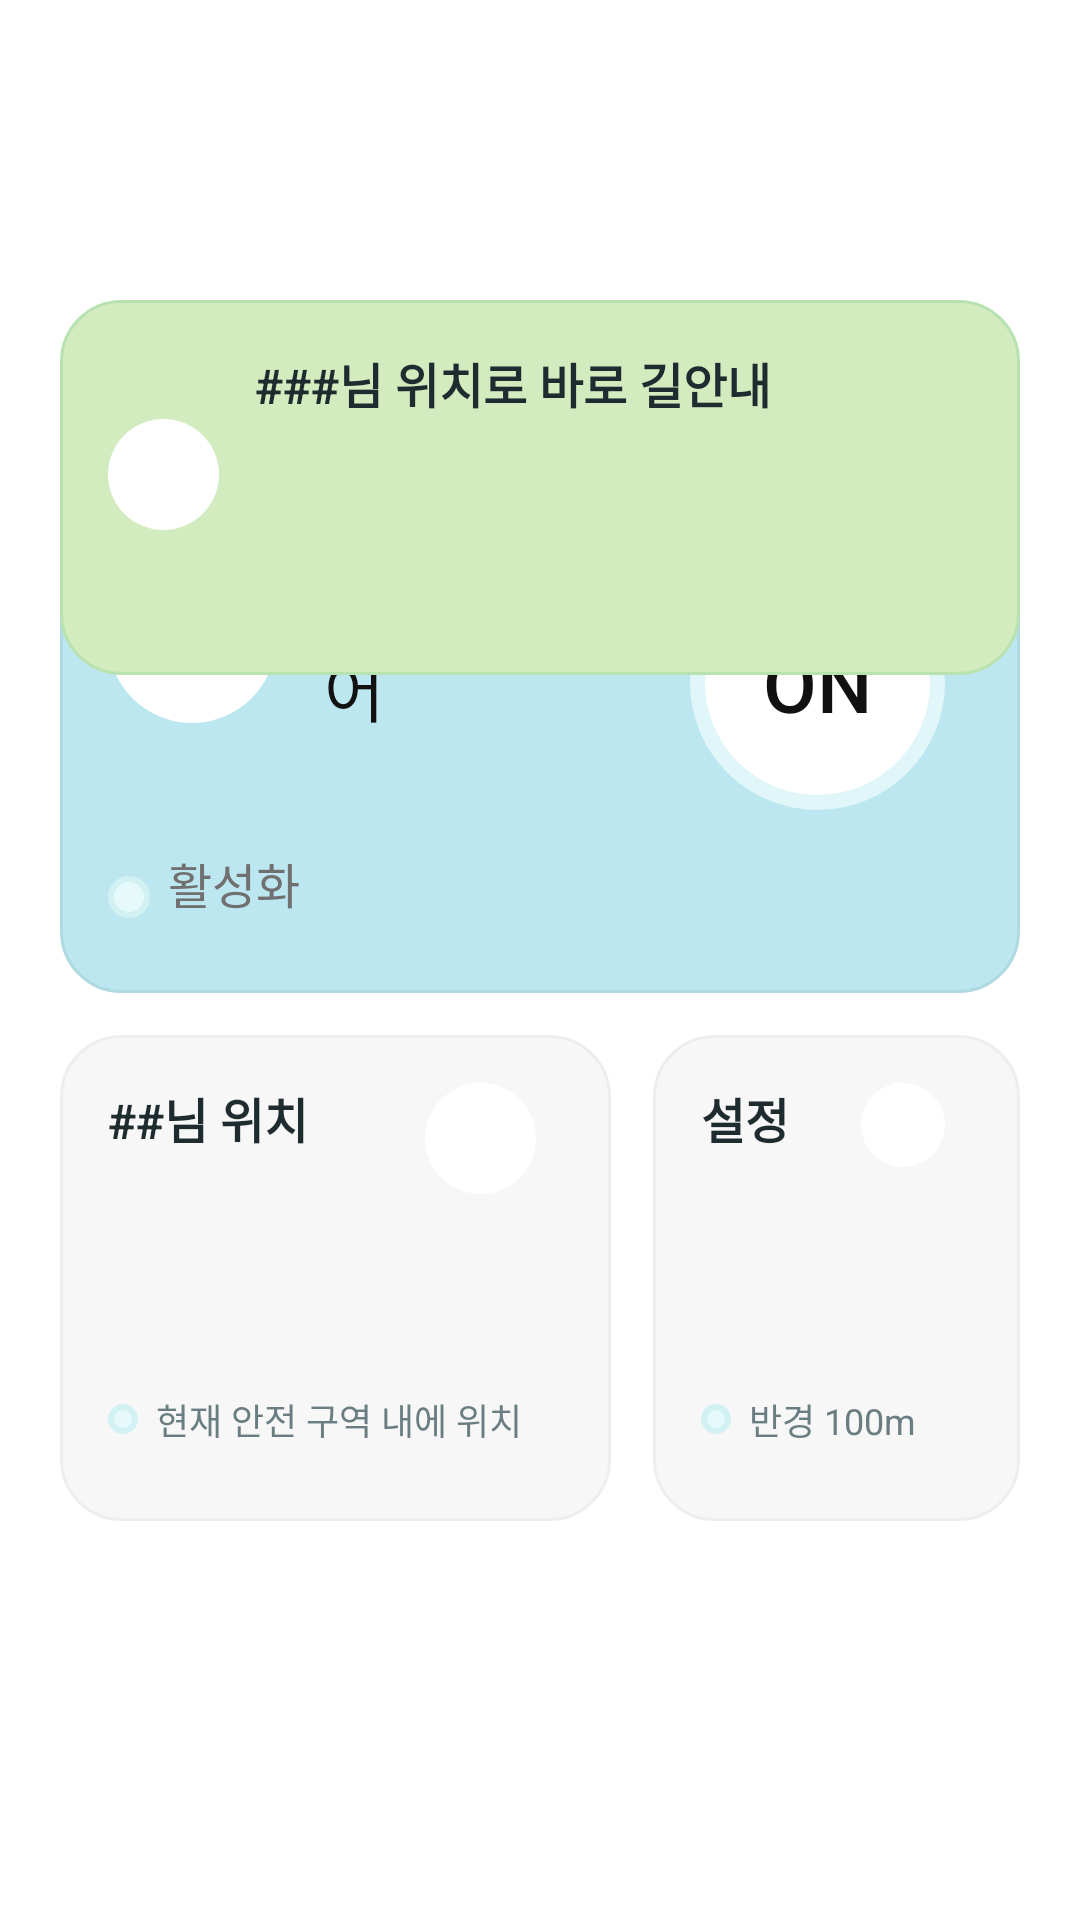

Layout XML and referenced resources for this Android screen:
<!-- AndroidManifest.xml: application theme Theme.DIVE_PRE -->
<!-- res/layout/activity_home.xml -->
<?xml version="1.0" encoding="utf-8"?>
<androidx.constraintlayout.widget.ConstraintLayout
    xmlns:android="http://schemas.android.com/apk/res/android"
    xmlns:app="http://schemas.android.com/apk/res-auto"
    xmlns:tools="http://schemas.android.com/tools"
    android:id="@+id/homeRoot"
    android:layout_width="match_parent"
    android:layout_height="match_parent"
    android:paddingStart="@dimen/home_side_pad"
    android:paddingEnd="@dimen/home_side_pad"
    android:paddingTop="@dimen/home_top_pad"
    android:paddingBottom="@dimen/home_bottom_pad"
    tools:context=".HomeActivity">

    
    <LinearLayout
        android:id="@+id/profileSection"
        android:layout_width="wrap_content"
        android:layout_height="wrap_content"
        android:orientation="horizontal"
        android:gravity="center_vertical"
        app:layout_constraintTop_toTopOf="parent"
        app:layout_constraintStart_toStartOf="parent">

        <View
            android:layout_width="55dp"
            android:layout_height="55dp"
            android:background="@drawable/bg_profile_placeholder"/>

        <TextView
            android:id="@+id/tvProfileName"
            android:layout_width="wrap_content"
            android:layout_height="wrap_content"
            android:layout_marginStart="12dp"
            android:text="김듀듀(보호자)"
            android:textColor="#000000"
            android:textSize="18sp"
            tools:ignore="HardcodedText" />
    </LinearLayout>

    
    <FrameLayout
        android:id="@+id/cardAuto"
        android:layout_width="0dp"
        android:layout_height="@dimen/home_card_h"
        android:background="@drawable/bg_card_auto_on"
        android:layout_marginTop="@dimen/home_gap"
        android:paddingStart="16dp"
        android:paddingTop="16dp"
        android:paddingEnd="25dp"
        android:paddingBottom="25dp"
        app:layout_constraintTop_toBottomOf="@id/profileSection"
        app:layout_constraintStart_toStartOf="parent"
        app:layout_constraintEnd_toEndOf="parent">

        
        <include
            android:id="@+id/includeAuto"
            layout="@layout/view_card_auto"
            android:layout_width="match_parent"
            android:layout_height="match_parent"/>
    </FrameLayout>

    
    <FrameLayout
        android:id="@+id/cardLocation"
        android:layout_width="0dp"
        android:layout_height="@dimen/home_card_h"
        android:background="@drawable/bg_card_location"
        android:layout_marginTop="@dimen/home_gap"
        android:layout_marginEnd="@dimen/home_gap"
    android:paddingStart="16dp"
    android:paddingTop="16dp"
    android:paddingEnd="25dp"
    android:paddingBottom="25dp"
    app:layout_constraintTop_toBottomOf="@id/cardAuto"
    app:layout_constraintStart_toStartOf="parent"
    app:layout_constraintEnd_toStartOf="@id/cardSettings"
    app:layout_constraintHorizontal_weight="60">

    <include
        android:id="@+id/includeLocation"
        layout="@layout/view_card_location"
        android:layout_width="match_parent"
        android:layout_height="match_parent" />
</FrameLayout>

    
<FrameLayout
android:id="@+id/cardSettings"
android:layout_width="0dp"
android:layout_height="@dimen/home_card_h"
android:background="@drawable/bg_card_location"
android:layout_marginTop="@dimen/home_gap"
android:paddingStart="16dp"
android:paddingTop="16dp"
android:paddingEnd="25dp"
android:paddingBottom="25dp"
app:layout_constraintTop_toBottomOf="@id/cardAuto"
app:layout_constraintStart_toEndOf="@id/cardLocation"
app:layout_constraintEnd_toEndOf="parent"
app:layout_constraintHorizontal_weight="40">

<include
    android:id="@+id/includeSettings"
    layout="@layout/view_card_setting"
    android:layout_width="match_parent"
    android:layout_height="match_parent" />
</FrameLayout>


    
<FrameLayout
android:id="@+id/cardGuide"
android:layout_width="0dp"
android:layout_height="@dimen/home_card_guide_h"
android:background="@drawable/bg_card_guide"
android:layout_marginTop="@dimen/home_gap"
android:paddingStart="16dp"
android:paddingTop="16dp"
android:paddingEnd="25dp"
android:paddingBottom="25dp"
app:layout_constraintStart_toStartOf="parent"
app:layout_constraintEnd_toEndOf="parent"
    tools:ignore="MissingConstraints">

<include
    android:id="@+id/includeGuide"
    layout="@layout/view_card_guide"
    android:layout_width="match_parent"
    android:layout_height="match_parent" />
</FrameLayout>



</androidx.constraintlayout.widget.ConstraintLayout>
<!-- res/layout/view_card_auto.xml (included above) -->
<?xml version="1.0" encoding="utf-8"?>
<androidx.constraintlayout.widget.ConstraintLayout
    xmlns:android="http://schemas.android.com/apk/res/android"
    xmlns:app="http://schemas.android.com/apk/res-auto"
    xmlns:tools="http://schemas.android.com/tools"
    android:layout_width="match_parent"
    android:layout_height="match_parent">

    
    <ImageView
        android:id="@+id/ivIconBg"
        android:layout_width="56dp"
        android:layout_height="56dp"
        android:background="@drawable/bg_icon_circle"
        android:contentDescription="@null"
        app:layout_constraintStart_toStartOf="parent"
        app:layout_constraintTop_toTopOf="parent"/>

    
    <ImageView
        android:id="@+id/ivIcon"
        android:layout_width="28dp"
        android:layout_height="28dp"
        app:tint="#6B6B6B"
        android:src="@drawable/outline_account_child_invert_24"
        app:layout_constraintStart_toStartOf="@id/ivIconBg"
        app:layout_constraintEnd_toEndOf="@id/ivIconBg"
        app:layout_constraintTop_toTopOf="@id/ivIconBg"
        app:layout_constraintBottom_toBottomOf="@id/ivIconBg"/>

    
    <TextView
        android:id="@+id/tvTitleAuto"
        android:layout_width="0dp"
        android:layout_height="wrap_content"
        android:text="자동 안심 케어"
        android:textColor="#111111"
        android:textSize="22sp"
        android:fontFamily="sans-serif-medium"
        app:layout_constraintStart_toEndOf="@id/ivIconBg"
        app:layout_constraintTop_toTopOf="@id/ivIconBg"
        app:layout_constraintBottom_toBottomOf="@id/ivIconBg"
        app:layout_constraintEnd_toStartOf="@+id/toggleGroup"
        android:layout_marginStart="16dp"
        tools:ignore="HardcodedText" />

    
    <androidx.constraintlayout.widget.ConstraintLayout
        android:id="@+id/toggleGroup"
        android:layout_width="85dp"
        android:layout_height="85dp"
        app:layout_constraintEnd_toEndOf="parent"
        app:layout_constraintTop_toTopOf="parent">

        
        <ImageView
            android:id="@+id/ivToggleOuter"
            android:layout_width="match_parent"
            android:layout_height="match_parent"
            android:background="@drawable/bg_toggle_outer_on"
            android:contentDescription="@null"/>

        
        <TextView
            android:id="@+id/tvToggle"
            android:layout_width="75dp"
            android:layout_height="75dp"
            android:gravity="center"
            android:text="ON"
            android:textColor="#111111"
            android:textSize="26sp"
            android:fontFamily="sans-serif-medium"
            android:background="@drawable/bg_toggle_inner_on"
            app:layout_constraintStart_toStartOf="parent"
            app:layout_constraintEnd_toEndOf="parent"
            app:layout_constraintTop_toTopOf="parent"
            app:layout_constraintBottom_toBottomOf="parent"/>
    </androidx.constraintlayout.widget.ConstraintLayout>

    
    <View
        android:id="@+id/ivDot"
        android:layout_width="14dp"
        android:layout_height="14dp"
        android:background="@drawable/bg_status_dot"
        app:layout_constraintStart_toStartOf="parent"
        app:layout_constraintBottom_toBottomOf="parent"/>

    <TextView
        android:id="@+id/tvStatus"
        android:layout_width="wrap_content"
        android:layout_height="wrap_content"
        android:text="활성화"
        android:textColor="#707070"
        android:textSize="16sp"
        android:layout_marginStart="6dp"
        app:layout_constraintStart_toEndOf="@id/ivDot"
        app:layout_constraintBottom_toBottomOf="@id/ivDot"/>

</androidx.constraintlayout.widget.ConstraintLayout>
<!-- res/layout/view_card_location.xml (included above) -->
<?xml version="1.0" encoding="utf-8"?>
<androidx.constraintlayout.widget.ConstraintLayout
    xmlns:android="http://schemas.android.com/apk/res/android"
    xmlns:app="http://schemas.android.com/apk/res-auto"
    xmlns:tools="http://schemas.android.com/tools"
    android:id="@+id/root"
    android:layout_width="match_parent"
    android:layout_height="match_parent"
    android:background="@android:color/transparent"
    android:padding="0dp">

    
    <TextView
        android:id="@+id/tvTitle"
        android:layout_width="0dp"
        android:layout_height="wrap_content"
        android:text="##님 위치"
        android:textColor="#1E2B2F"
        android:textStyle="bold"
        android:textSize="16sp"
        app:layout_constraintStart_toStartOf="parent"
        app:layout_constraintTop_toTopOf="parent"
        app:layout_constraintEnd_toStartOf="@id/ivPin"
        app:layout_goneMarginEnd="8dp" />

    
    <ImageView
        android:id="@+id/ivPin"
        android:layout_width="37dp"
        android:layout_height="37dp"
        android:background="@drawable/bg_icon_circle"
        android:padding="4dp"
        app:srcCompat="@drawable/baseline_location_on_24"
        android:contentDescription="@string/app_name"
        app:layout_constraintEnd_toEndOf="parent"
        app:layout_constraintTop_toTopOf="parent"
        app:tint="#6A7D82" />

    
    <LinearLayout
        android:id="@+id/statusRow"
        android:layout_width="wrap_content"
        android:layout_height="wrap_content"
        android:orientation="horizontal"
        android:gravity="center_vertical"
        app:layout_constraintStart_toStartOf="parent"
        app:layout_constraintBottom_toBottomOf="parent">

        <View
            android:id="@+id/ivDot"
            android:layout_width="10dp"
            android:layout_height="10dp"
            android:background="@drawable/bg_status_dot" />

        <TextView
            android:id="@+id/tvStatus"
            android:layout_width="wrap_content"
            android:layout_height="wrap_content"
            android:layout_marginStart="6dp"
            android:text="현재 안전 구역 내에 위치"
            android:textColor="#6A7D82"
            android:textSize="12sp"
            tools:ignore="HardcodedText" />
    </LinearLayout>

</androidx.constraintlayout.widget.ConstraintLayout>
<!-- res/layout/view_card_setting.xml (included above) -->
<?xml version="1.0" encoding="utf-8"?>
<androidx.constraintlayout.widget.ConstraintLayout
    xmlns:android="http://schemas.android.com/apk/res/android"
    xmlns:app="http://schemas.android.com/apk/res-auto"
    android:id="@+id/root"
    android:layout_width="match_parent"
    android:layout_height="match_parent"
    android:background="@android:color/transparent"
    android:padding="0dp">

    
    <TextView
        android:id="@+id/tvTitle"
        android:layout_width="0dp"
        android:layout_height="wrap_content"
        android:text="설정"
        android:textColor="#1E2B2F"
        android:textStyle="bold"
        android:textSize="16sp"
        app:layout_constraintStart_toStartOf="parent"
        app:layout_constraintTop_toTopOf="parent"
        app:layout_constraintEnd_toStartOf="@id/ivGear"
        app:layout_goneMarginEnd="8dp" />

    
    <ImageView
        android:id="@+id/ivGear"
        android:layout_width="28dp"
        android:layout_height="28dp"
        android:background="@drawable/bg_icon_circle"
        android:padding="6dp"
        app:srcCompat="@drawable/outline_app_registration_24"
        android:contentDescription="@string/app_name"
        app:layout_constraintEnd_toEndOf="parent"
        app:layout_constraintTop_toTopOf="parent"
        app:tint="#6A7D82" />

    
    <LinearLayout
        android:id="@+id/statusRow"
        android:layout_width="wrap_content"
        android:layout_height="wrap_content"
        android:orientation="horizontal"
        android:gravity="center_vertical"
        app:layout_constraintStart_toStartOf="parent"
        app:layout_constraintBottom_toBottomOf="parent">

        <View
            android:id="@+id/ivDot"
            android:layout_width="10dp"
            android:layout_height="10dp"
            android:background="@drawable/bg_status_dot" />

        <TextView
            android:id="@+id/tvDesc"
            android:layout_width="wrap_content"
            android:layout_height="wrap_content"
            android:layout_marginStart="6dp"
            android:text="반경 100m"
            android:textColor="#6A7D82"
            android:textSize="12sp" />
    </LinearLayout>
</androidx.constraintlayout.widget.ConstraintLayout>
<!-- res/layout/view_card_guide.xml (included above) -->
<?xml version="1.0" encoding="utf-8"?>
<androidx.constraintlayout.widget.ConstraintLayout
    xmlns:android="http://schemas.android.com/apk/res/android"
    xmlns:app="http://schemas.android.com/apk/res-auto"
    xmlns:tools="http://schemas.android.com/tools"
    android:id="@+id/root"
    android:layout_width="match_parent"
    android:layout_height="match_parent"
    android:background="@android:color/transparent"
    android:padding="0dp">

    <androidx.appcompat.widget.AppCompatImageView
        android:id="@+id/ivIcon"
        android:layout_width="37dp"
        android:layout_height="37dp"
        android:background="@drawable/bg_icon_circle"
        android:padding="4dp"
        app:srcCompat="@drawable/outline_app_registration_24"
        app:tint="#6A7D82"
        android:contentDescription="@string/app_name"
        app:layout_constraintStart_toStartOf="parent"
        app:layout_constraintTop_toTopOf="parent"
        app:layout_constraintBottom_toBottomOf="parent" />

    <TextView
        android:id="@+id/tvTitle"
        android:layout_width="0dp"
        android:layout_height="wrap_content"
        android:layout_marginStart="12dp"
        android:text="###님 위치로 바로 길안내"
        android:textColor="#1E2B2F"
        android:textStyle="bold"
        android:textSize="16sp"
        app:layout_constraintStart_toEndOf="@id/ivIcon"
        app:layout_constraintEnd_toEndOf="parent"
        app:layout_constraintTop_toTopOf="parent"
        tools:ignore="HardcodedText" />

    
    <LinearLayout
        android:id="@+id/alertRow"
        android:layout_width="0dp"
        android:layout_height="wrap_content"
        android:orientation="horizontal"
        android:gravity="center_vertical"
        android:visibility="gone"
        android:layout_marginStart="12dp"
        android:layout_marginTop="8dp"
        app:layout_constraintStart_toEndOf="@id/ivIcon"
        app:layout_constraintEnd_toEndOf="parent"
        app:layout_constraintTop_toBottomOf="@id/tvTitle"
        app:layout_constraintBottom_toBottomOf="parent">

        <View
            android:id="@+id/ivAlertDot"
            android:layout_width="10dp"
            android:layout_height="10dp"
            android:background="@drawable/bg_status_dot" />

        <TextView
            android:id="@+id/tvAlert"
            android:layout_width="wrap_content"
            android:layout_height="wrap_content"
            android:layout_marginStart="6dp"
            android:text="###님이 안전 구역을 벗어났습니다"
            android:textColor="#6A7D82"
            android:textSize="12sp"
            tools:ignore="HardcodedText" />
    </LinearLayout>
</androidx.constraintlayout.widget.ConstraintLayout>
<!-- resources referenced by this layout -->
<resources>
  <dimen name="home_bottom_pad">24dp</dimen>
  <dimen name="home_card_guide_h">125dp</dimen>
  <dimen name="home_card_h">162dp</dimen>
  <dimen name="home_gap">14dp</dimen>
  <dimen name="home_side_pad">20dp</dimen>
  <dimen name="home_top_pad">100dp</dimen>
  <!-- drawable bg_card_auto_on (drawable) -->
  <?xml version="1.0" encoding="utf-8"?>
  <shape xmlns:android="http://schemas.android.com/apk/res/android">
      <solid android:color="#BCE7F0"/>         
      <corners android:radius="20dp"/>
      <stroke android:width="1dp" android:color="#B1D9E2"/>  
  </shape>
  <!-- drawable bg_card_guide (drawable) -->
  <?xml version="1.0" encoding="utf-8"?>
  <shape xmlns:android="http://schemas.android.com/apk/res/android">
      <solid android:color="#D2ECBF"/>
      <corners android:radius="20dp"/>
      <stroke android:width="1dp" android:color="#B9E2B1"/>
  </shape>
  <!-- drawable bg_card_location (drawable) -->
  <?xml version="1.0" encoding="utf-8"?>
  <shape xmlns:android="http://schemas.android.com/apk/res/android">
      <solid android:color="#F7F7F7"/>
      <corners android:radius="20dp"/>
      <stroke android:width="1dp" android:color="#EEEEEE"/>
  </shape>
  <!-- drawable bg_icon_circle (drawable) -->
  <?xml version="1.0" encoding="utf-8"?>
  <shape xmlns:android="http://schemas.android.com/apk/res/android" android:shape="oval">
      <solid android:color="#FFFFFF"/>
      <size android:width="29dp" android:height="29dp"/>
  </shape>
  <!-- drawable bg_profile_placeholder (drawable) -->
  <?xml version="1.0" encoding="utf-8"?>
  <shape xmlns:android="http://schemas.android.com/apk/res/android"
      android:shape="oval">
  
      
      <solid android:color="#F7F7F7"/>
  </shape>
  <!-- drawable bg_status_dot (drawable) -->
  <?xml version="1.0" encoding="utf-8"?>
  <shape xmlns:android="http://schemas.android.com/apk/res/android" android:shape="oval">
      <solid android:color="#E6FAFB"/>
      <stroke android:width="2dp" android:color="#D2F1F3"/>
  </shape>
  <!-- drawable bg_toggle_inner_on (drawable) -->
  <?xml version="1.0" encoding="utf-8"?>
  <shape xmlns:android="http://schemas.android.com/apk/res/android" android:shape="oval">
      <solid android:color="#FFFFFF"/>
      <size android:width="75dp" android:height="75dp"/>
  </shape>
  <!-- drawable bg_toggle_outer_on (drawable) -->
  <?xml version="1.0" encoding="utf-8"?>
  <shape xmlns:android="http://schemas.android.com/apk/res/android" android:shape="oval">
      
      <solid android:color="#E1F6F8"/>
      
      <size android:width="85dp" android:height="85dp"/>
      <stroke android:width="0dp" android:color="@android:color/transparent"/>
      <padding android:left="10dp" android:top="10dp" android:right="10dp" android:bottom="10dp"/>
  </shape>
  <string name="app_name">dive_pre</string>
  <style name="Theme.DIVE_PRE" parent="Theme.MaterialComponents.DayNight.NoActionBar" />
</resources>
